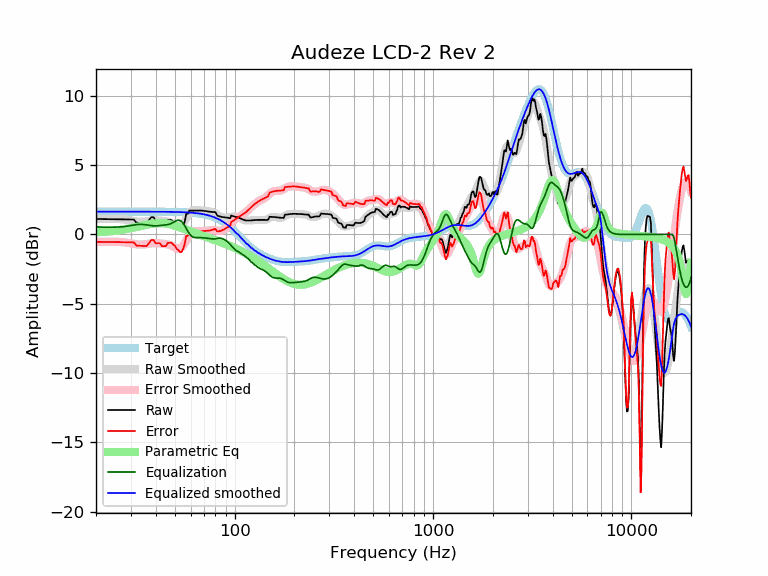

The table this chart was drawn from, first rows:
frequency, raw, error, smoothed, error_smoothed, equalization, parametric_eq, equalized_raw, equalized_smoothed, target
20, 1.12, -0.53, 1.10, -0.54, 0.54, 0.15, 1.66, 1.65, 1.65
21, 1.11, -0.54, 1.11, -0.53, 0.53, 0.17, 1.65, 1.65, 1.65
22, 1.11, -0.54, 1.12, -0.53, 0.53, 0.19, 1.64, 1.65, 1.65
23, 1.11, -0.54, 1.12, -0.53, 0.53, 0.22, 1.63, 1.65, 1.65
24, 1.10, -0.55, 1.12, -0.53, 0.53, 0.25, 1.63, 1.65, 1.65
25, 1.10, -0.55, 1.12, -0.53, 0.53, 0.27, 1.63, 1.65, 1.65
26, 1.10, -0.55, 1.11, -0.54, 0.54, 0.31, 1.64, 1.65, 1.65
27, 1.10, -0.55, 1.10, -0.55, 0.55, 0.34, 1.65, 1.65, 1.65
28, 1.09, -0.55, 1.07, -0.57, 0.57, 0.38, 1.67, 1.65, 1.65
29, 1.09, -0.56, 1.04, -0.61, 0.61, 0.42, 1.70, 1.65, 1.65
30, 1.09, -0.56, 1.00, -0.64, 0.64, 0.46, 1.73, 1.65, 1.65
31, 1.08, -0.57, 0.97, -0.68, 0.68, 0.50, 1.76, 1.65, 1.65
32, 0.84, -0.80, 0.94, -0.71, 0.71, 0.54, 1.56, 1.65, 1.65
33, 0.84, -0.81, 0.92, -0.73, 0.73, 0.58, 1.56, 1.65, 1.65
34, 0.83, -0.82, 0.92, -0.73, 0.73, 0.62, 1.55, 1.65, 1.65
35, 0.82, -0.83, 0.93, -0.71, 0.71, 0.66, 1.53, 1.65, 1.65
36, 0.81, -0.84, 0.96, -0.69, 0.69, 0.70, 1.49, 1.65, 1.65
37, 1.03, -0.62, 0.99, -0.66, 0.66, 0.74, 1.68, 1.64, 1.64
38, 1.25, -0.40, 1.01, -0.63, 0.63, 0.77, 1.88, 1.64, 1.64
39, 1.24, -0.40, 1.02, -0.62, 0.62, 0.79, 1.86, 1.64, 1.64
40, 1.01, -0.63, 1.02, -0.62, 0.62, 0.81, 1.63, 1.64, 1.64
41, 1.01, -0.63, 1.01, -0.63, 0.63, 0.82, 1.64, 1.64, 1.64
42, 1.01, -0.63, 1.00, -0.64, 0.64, 0.82, 1.66, 1.64, 1.64
43, 0.79, -0.85, 0.98, -0.66, 0.66, 0.82, 1.45, 1.64, 1.64
44, 0.80, -0.84, 0.96, -0.67, 0.67, 0.80, 1.47, 1.64, 1.64
45, 0.80, -0.84, 0.95, -0.69, 0.69, 0.79, 1.49, 1.64, 1.64
46, 1.03, -0.60, 0.92, -0.71, 0.71, 0.77, 1.74, 1.64, 1.64
47, 1.03, -0.60, 0.89, -0.75, 0.75, 0.74, 1.78, 1.63, 1.63
48, 1.04, -0.59, 0.83, -0.80, 0.80, 0.71, 1.84, 1.63, 1.63
49, 0.91, -0.72, 0.76, -0.87, 0.87, 0.67, 1.78, 1.63, 1.63
50, 0.81, -0.81, 0.68, -0.94, 0.94, 0.63, 1.75, 1.63, 1.63
51, 0.58, -1.04, 0.62, -1.00, 1.00, 0.59, 1.59, 1.62, 1.62
52, 0.48, -1.14, 0.59, -1.03, 1.03, 0.55, 1.51, 1.62, 1.62
53, 0.35, -1.26, 0.61, -1.01, 1.01, 0.51, 1.36, 1.62, 1.62
54, 0.35, -1.26, 0.68, -0.93, 0.93, 0.47, 1.29, 1.61, 1.61
55, 0.58, -1.03, 0.81, -0.80, 0.80, 0.43, 1.38, 1.61, 1.61
56, 0.92, -0.68, 0.97, -0.63, 0.63, 0.39, 1.55, 1.60, 1.60
57, 1.49, -0.11, 1.16, -0.43, 0.43, 0.35, 1.92, 1.60, 1.60
58, 1.49, -0.10, 1.35, -0.24, 0.24, 0.30, 1.73, 1.59, 1.59
59, 1.72, 0.13, 1.51, -0.07, 0.07, 0.26, 1.79, 1.58, 1.58
60, 1.72, 0.14, 1.63, 0.06, -0.06, 0.23, 1.66, 1.58, 1.58
61, 1.72, 0.15, 1.72, 0.15, -0.15, 0.19, 1.57, 1.57, 1.57
62, 1.72, 0.16, 1.76, 0.20, -0.20, 0.15, 1.52, 1.56, 1.56
63, 1.72, 0.17, 1.77, 0.23, -0.23, 0.11, 1.49, 1.55, 1.55
64, 1.72, 0.18, 1.77, 0.23, -0.23, 0.08, 1.49, 1.54, 1.54
65, 1.72, 0.20, 1.76, 0.23, -0.23, 0.04, 1.49, 1.53, 1.53
66, 1.73, 0.21, 1.74, 0.23, -0.23, 0.01, 1.50, 1.51, 1.51
67, 1.73, 0.22, 1.73, 0.23, -0.23, -0.03, 1.50, 1.50, 1.50
68, 1.72, 0.24, 1.71, 0.23, -0.23, -0.06, 1.49, 1.49, 1.49
69, 1.72, 0.25, 1.71, 0.23, -0.23, -0.09, 1.48, 1.47, 1.47
70, 1.71, 0.25, 1.70, 0.24, -0.24, -0.12, 1.46, 1.45, 1.45
71, 1.69, 0.26, 1.69, 0.25, -0.25, -0.15, 1.44, 1.44, 1.44
72, 1.68, 0.26, 1.68, 0.27, -0.27, -0.19, 1.41, 1.42, 1.42
73, 1.66, 0.27, 1.67, 0.28, -0.28, -0.22, 1.38, 1.40, 1.40
74, 1.65, 0.28, 1.67, 0.29, -0.29, -0.25, 1.35, 1.37, 1.37
75, 1.64, 0.29, 1.66, 0.31, -0.31, -0.27, 1.33, 1.35, 1.35
76, 1.63, 0.31, 1.64, 0.32, -0.32, -0.30, 1.31, 1.32, 1.32
77, 1.63, 0.33, 1.62, 0.33, -0.33, -0.33, 1.30, 1.30, 1.30
78, 1.62, 0.35, 1.60, 0.33, -0.33, -0.36, 1.30, 1.27, 1.27
79, 1.62, 0.38, 1.56, 0.32, -0.32, -0.39, 1.30, 1.24, 1.24
... 553 more rows
